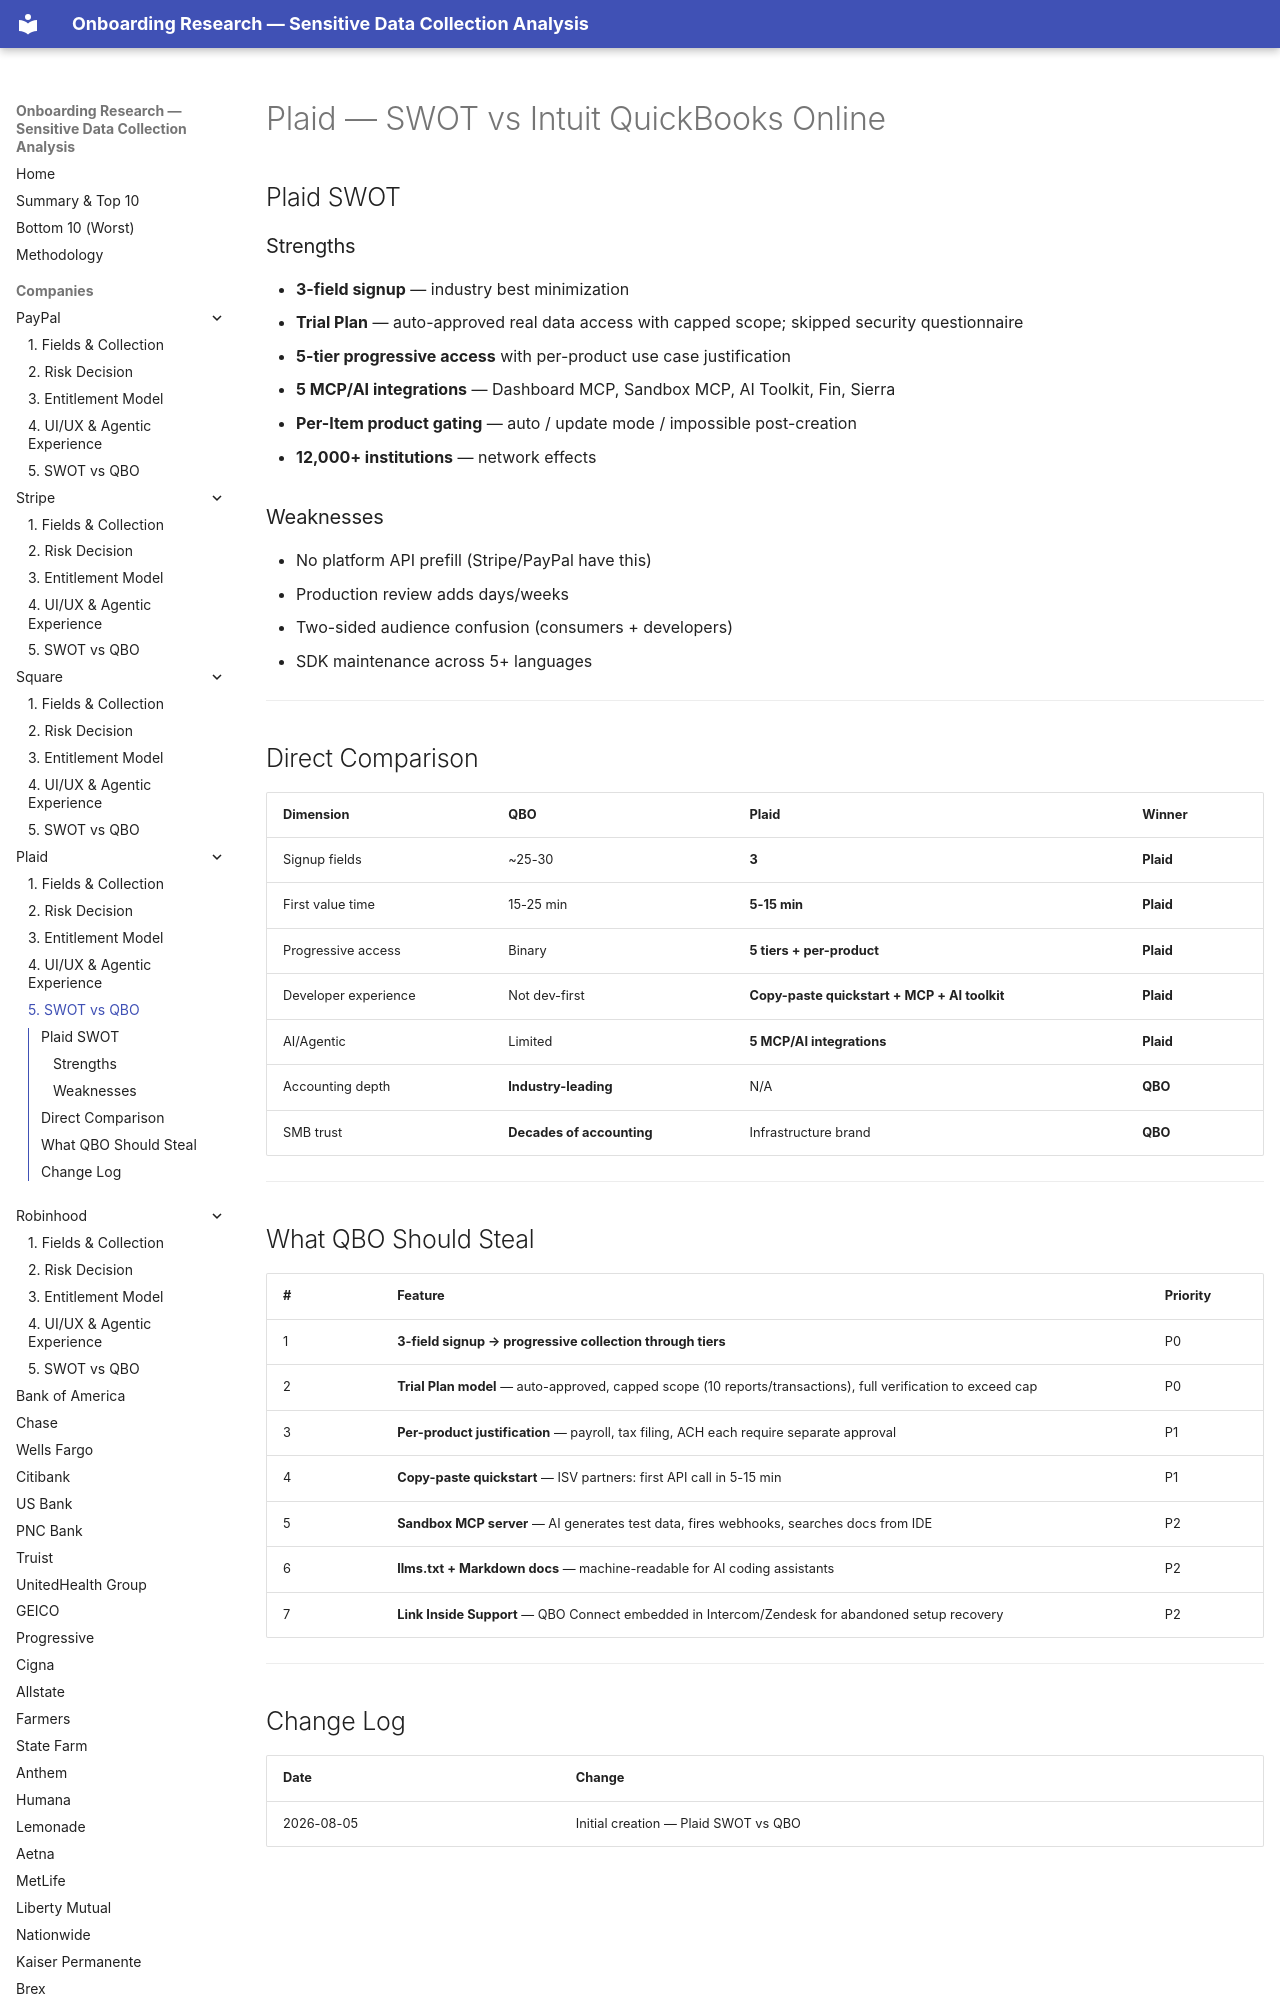

repository: cicidi/deterministic-ai-agent · page: plaid/05-swot-vs-qbo/index.html · generator: mkdocs

# Plaid — SWOT vs Intuit QuickBooks Online

## Plaid SWOT

### Strengths
- **3-field signup** — industry best minimization
- **Trial Plan** — auto-approved real data access with capped scope; skipped security questionnaire
- **5-tier progressive access** with per-product use case justification
- **5 MCP/AI integrations** — Dashboard MCP, Sandbox MCP, AI Toolkit, Fin, Sierra
- **Per-Item product gating** — auto / update mode / impossible post-creation
- **12,000+ institutions** — network effects

### Weaknesses
- No platform API prefill (Stripe/PayPal have this)
- Production review adds days/weeks
- Two-sided audience confusion (consumers + developers)
- SDK maintenance across 5+ languages

---
